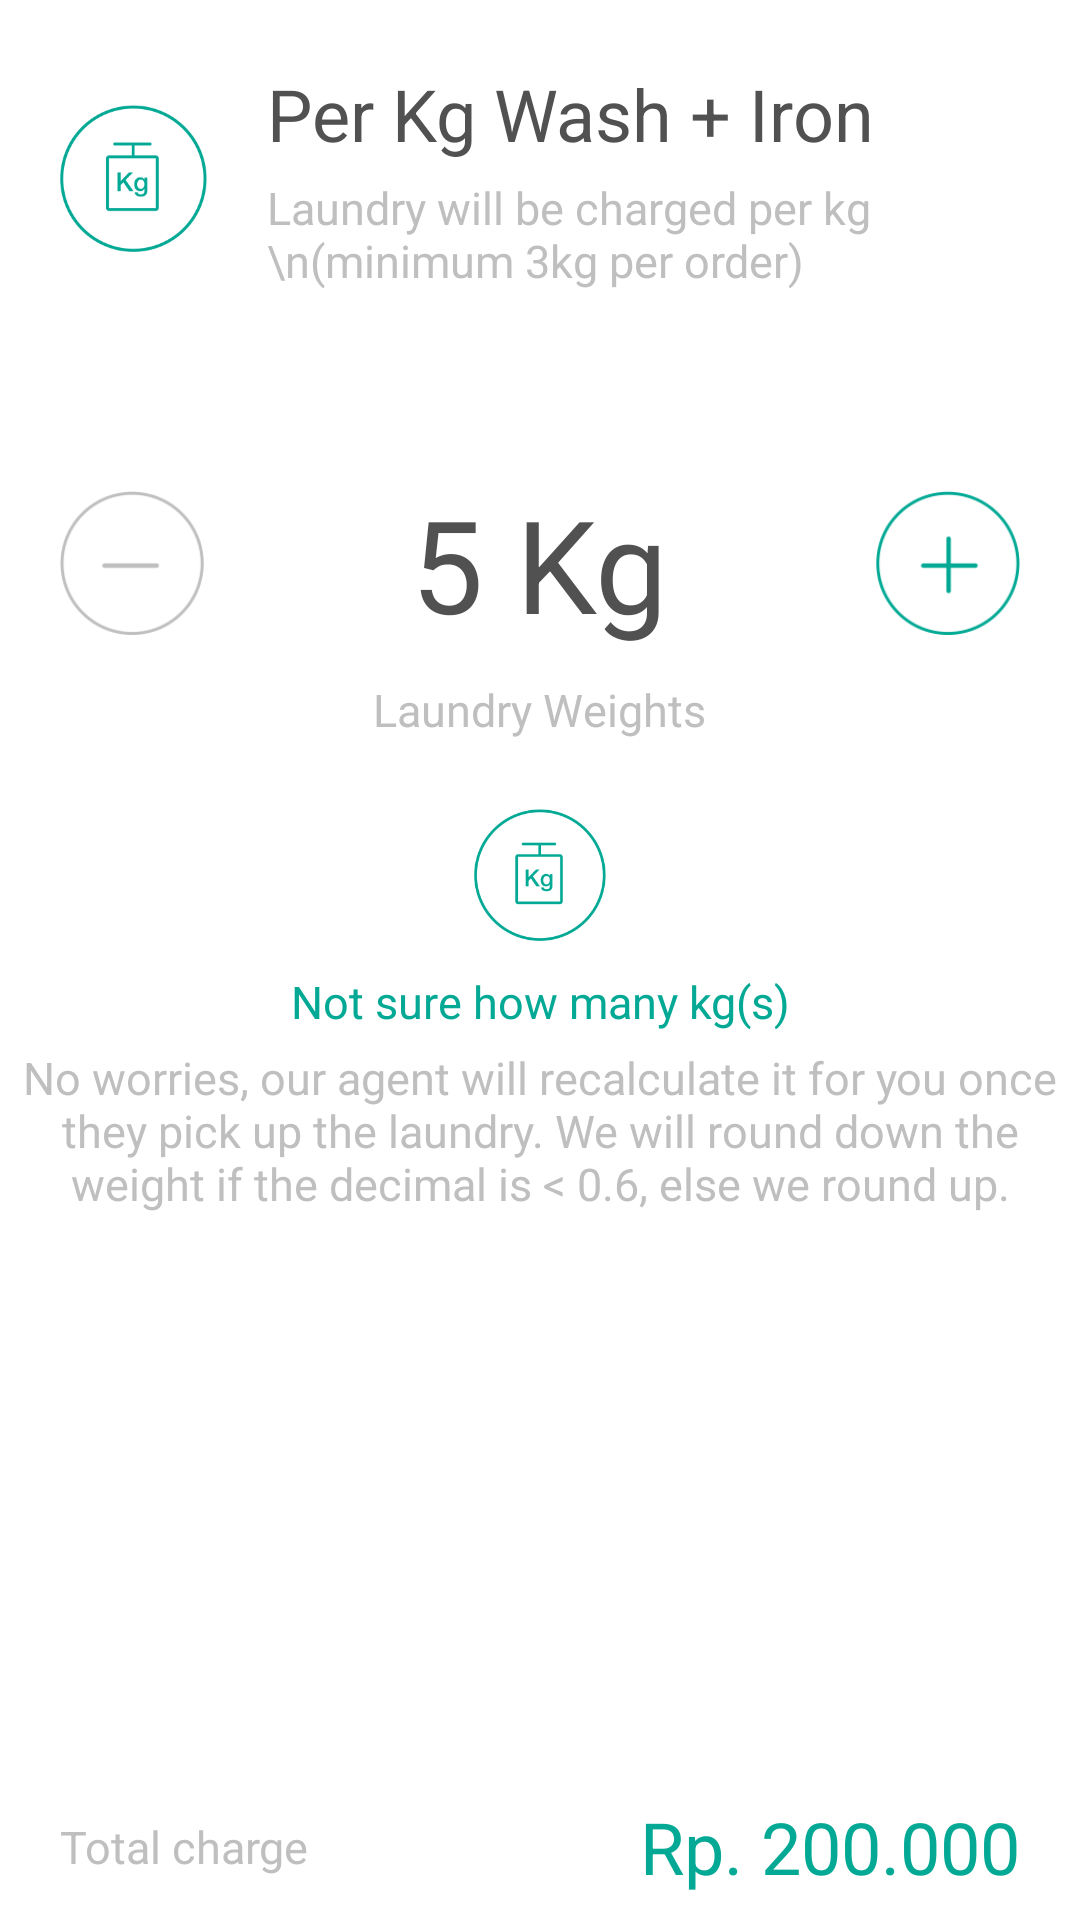

The Android layout XML behind this screen, and the referenced resources:
<!-- AndroidManifest.xml: application theme AppTheme -->
<!-- res/layout/content_kg_service.xml -->
<?xml version="1.0" encoding="utf-8"?>
<RelativeLayout xmlns:android="http://schemas.android.com/apk/res/android"
    android:layout_width="match_parent" android:layout_height="match_parent"
    android:background="@color/colorWhite">

    <LinearLayout
        android:id="@+id/ll_content1_kg_service" android:layout_width="match_parent"
        android:layout_height="119dp" android:orientation="horizontal"
        android:layout_alignParentTop="true" android:layout_centerHorizontal="true"
        android:gravity="center">

        <android.support.v7.widget.AppCompatImageView
            android:layout_width="49dp" android:layout_height="49dp"
            android:scaleType="fitCenter" android:src="@drawable/icon_kg"
            android:layout_marginLeft="20dp"/>

        <LinearLayout
            android:layout_width="match_parent" android:layout_height="match_parent"
            android:orientation="vertical" android:gravity="center_vertical">

            <android.support.v7.widget.AppCompatTextView
                android:layout_width="match_parent" android:layout_height="wrap_content"
                android:textColor="@color/colorDarkGrey" android:textSize="24sp"
                android:text="Per Kg Wash + Iron" fontPath="fonts/HelveticaLTStd-Light.otf"
                android:layout_marginLeft="20dp"/>

            <android.support.v7.widget.AppCompatTextView
                android:layout_width="match_parent" android:layout_height="wrap_content"
                android:textColor="@color/colorCustomLightGrey" android:textSize="15sp"
                android:text="Laundry will be charged per kg \n(minimum 3kg per order)" fontPath="fonts/HelveticaLTStd-Light.otf"
                android:layout_marginLeft="20dp" android:layout_marginTop="5dp"/>

        </LinearLayout>

    </LinearLayout>

    <RelativeLayout
        android:id="@+id/rl_content2_kg_service" android:layout_width="match_parent"
        android:layout_height="wrap_content" android:layout_below="@id/ll_content1_kg_service"
        android:layout_centerHorizontal="true" android:layout_marginTop="40dp"
        android:paddingLeft="20dp" android:paddingRight="20dp">

        <android.support.v7.widget.AppCompatImageView
            android:id="@+id/iv_minus_kg_service" android:layout_width="48dp"
            android:layout_height="48dp" android:layout_alignParentLeft="true"
            android:layout_centerVertical="true" android:scaleType="fitCenter"
            android:src="@drawable/icon_minus"/>

        <android.support.v7.widget.AppCompatTextView
            android:id="@+id/tv_weight_kg_service" android:layout_width="wrap_content"
            android:layout_height="wrap_content" android:textColor="@color/colorDarkGrey"
            android:textSize="43sp" android:text="5 Kg"
            fontPath="fonts/HelveticaLTStd-Light.otf" android:layout_centerInParent="true"/>

        <android.support.v7.widget.AppCompatImageView
            android:id="@+id/iv_plus_kg_service" android:layout_width="48dp"
            android:layout_height="48dp" android:layout_alignParentRight="true"
            android:layout_centerVertical="true" android:scaleType="fitCenter"
            android:src="@drawable/icon_add_green"/>

    </RelativeLayout>

    <RelativeLayout
        android:id="@+id/rl_content3_kg_service" android:layout_width="match_parent"
        android:layout_height="wrap_content" android:layout_below="@id/rl_content2_kg_service"
        android:layout_marginTop="10dp">

        <android.support.v7.widget.AppCompatTextView
            android:layout_width="wrap_content" android:layout_height="wrap_content"
            android:textColor="@color/colorCustomLightGrey" android:textSize="15sp"
            android:text="Laundry Weights" fontPath="fonts/HelveticaLTStd-Light.otf"
            android:layout_centerInParent="true"/>

    </RelativeLayout>

    <LinearLayout
        android:id="@+id/ll_content4_kg_service" android:layout_width="match_parent"
        android:layout_height="wrap_content" android:orientation="vertical"
        android:layout_below="@id/rl_content3_kg_service" android:layout_marginTop="23dp"
        android:gravity="center">

        <android.support.v7.widget.AppCompatImageView
            android:layout_width="74dp" android:layout_height="44dp"
            android:scaleType="fitCenter" android:src="@drawable/icon_kg"
            />

        <android.support.v7.widget.AppCompatTextView
            android:layout_width="match_parent" android:layout_height="wrap_content"
            android:textColor="@color/colorCustomGreen" android:textSize="15sp"
            android:text="Not sure how many kg(s)" fontPath="fonts/HelveticaLTStd-Light.otf"
            android:gravity="center" android:layout_marginTop="10dp"/>

        <android.support.v7.widget.AppCompatTextView
            android:layout_width="match_parent" android:layout_height="wrap_content"
            android:textColor="@color/colorCustomLightGrey" android:textSize="15sp"
            android:text="@string/kg_service_info" fontPath="fonts/HelveticaLTStd-Light.otf"
            android:gravity="center" android:layout_marginTop="5dp"
            />

    </LinearLayout>

    <RelativeLayout
        android:id="@+id/rl_content5_kg_service" android:layout_width="match_parent"
        android:layout_height="49dp" android:layout_alignParentBottom="true"
        android:layout_centerHorizontal="true" android:paddingLeft="20dp"
        android:paddingRight="20dp">

        <android.support.v7.widget.AppCompatTextView
            android:id="@+id/tv_title_total_kg_service" android:layout_width="wrap_content"
            android:layout_height="wrap_content" android:textSize="15sp"
            android:textColor="@color/colorCustomLightGrey" android:text="Total charge"
            fontPath="fonts/HelveticaLTStd-Light.otf" android:layout_alignParentLeft="true"
            android:layout_centerVertical="true"/>

        <android.support.v7.widget.AppCompatTextView
            android:id="@+id/tv_value_total_kg_service" android:layout_width="wrap_content"
            android:layout_height="wrap_content" android:textSize="24sp"
            android:textColor="@color/colorCustomGreen" android:text="Rp. 200.000"
            fontPath="fonts/HelveticaLTStd-Light.otf" android:layout_alignParentRight="true"
            android:layout_centerVertical="true"/>

    </RelativeLayout>

</RelativeLayout>
<!-- resources referenced by this layout -->
<resources>
  <color name="colorCustomGreen">#03A994</color>
  <color name="colorCustomLightGrey">#bfbfbf</color>
  <color name="colorDarkGrey">#515151</color>
  <color name="colorWhite">#FFFFFF</color>
  <!-- drawable icon_add_green: png bitmap (drawable-xxxhdpi, 1851 bytes) -->
  <!-- drawable icon_kg: png bitmap (drawable-xxxhdpi, 3374 bytes) -->
  <!-- drawable icon_minus: png bitmap (drawable-xxxhdpi, 1440 bytes) -->
  <string name="kg_service_info">No worries, our agent will recalculate it for you once\nthey pick up the laundry. We will round down the\nweight if the decimal is &lt; 0.6, else we round up.</string>
  <style name="AppTheme" parent="Theme.AppCompat.Light.DarkActionBar">
          
          <item name="colorPrimary">@color/colorPrimary</item>
          <item name="colorPrimaryDark">@color/colorBlack</item>
          <item name="colorAccent">@color/colorAccent</item>
          <item name="actionBarStyle">@style/MyActionBar</item>
          <item name="android:windowLightStatusBar" tools:targetApi="23">true</item>
      </style>
  <color name="colorPrimary">#FFFFFF</color>
  <color name="colorBlack">#000000</color>
  <color name="colorAccent">#23B19E</color>
  <style name="MyActionBar" parent="@style/Widget.AppCompat.ActionBar.Solid">
          <item name="titleTextStyle">@style/MyTitleTextStyle</item>
          <item name="colorControlNormal">@color/colorAccent</item>
          <item name="elevation">1dp</item>
          <item name="android:homeAsUpIndicator">@color/colorAccent</item>
      </style>
  <style name="MyTitleTextStyle" parent="@style/TextAppearance.AppCompat.Widget.ActionBar.Title">
          <item name="android:textColor">@color/colorDarkGrey</item>
          <item name="android:textSize">17sp</item>
          <item name="android:gravity">center</item>
      </style>
</resources>
